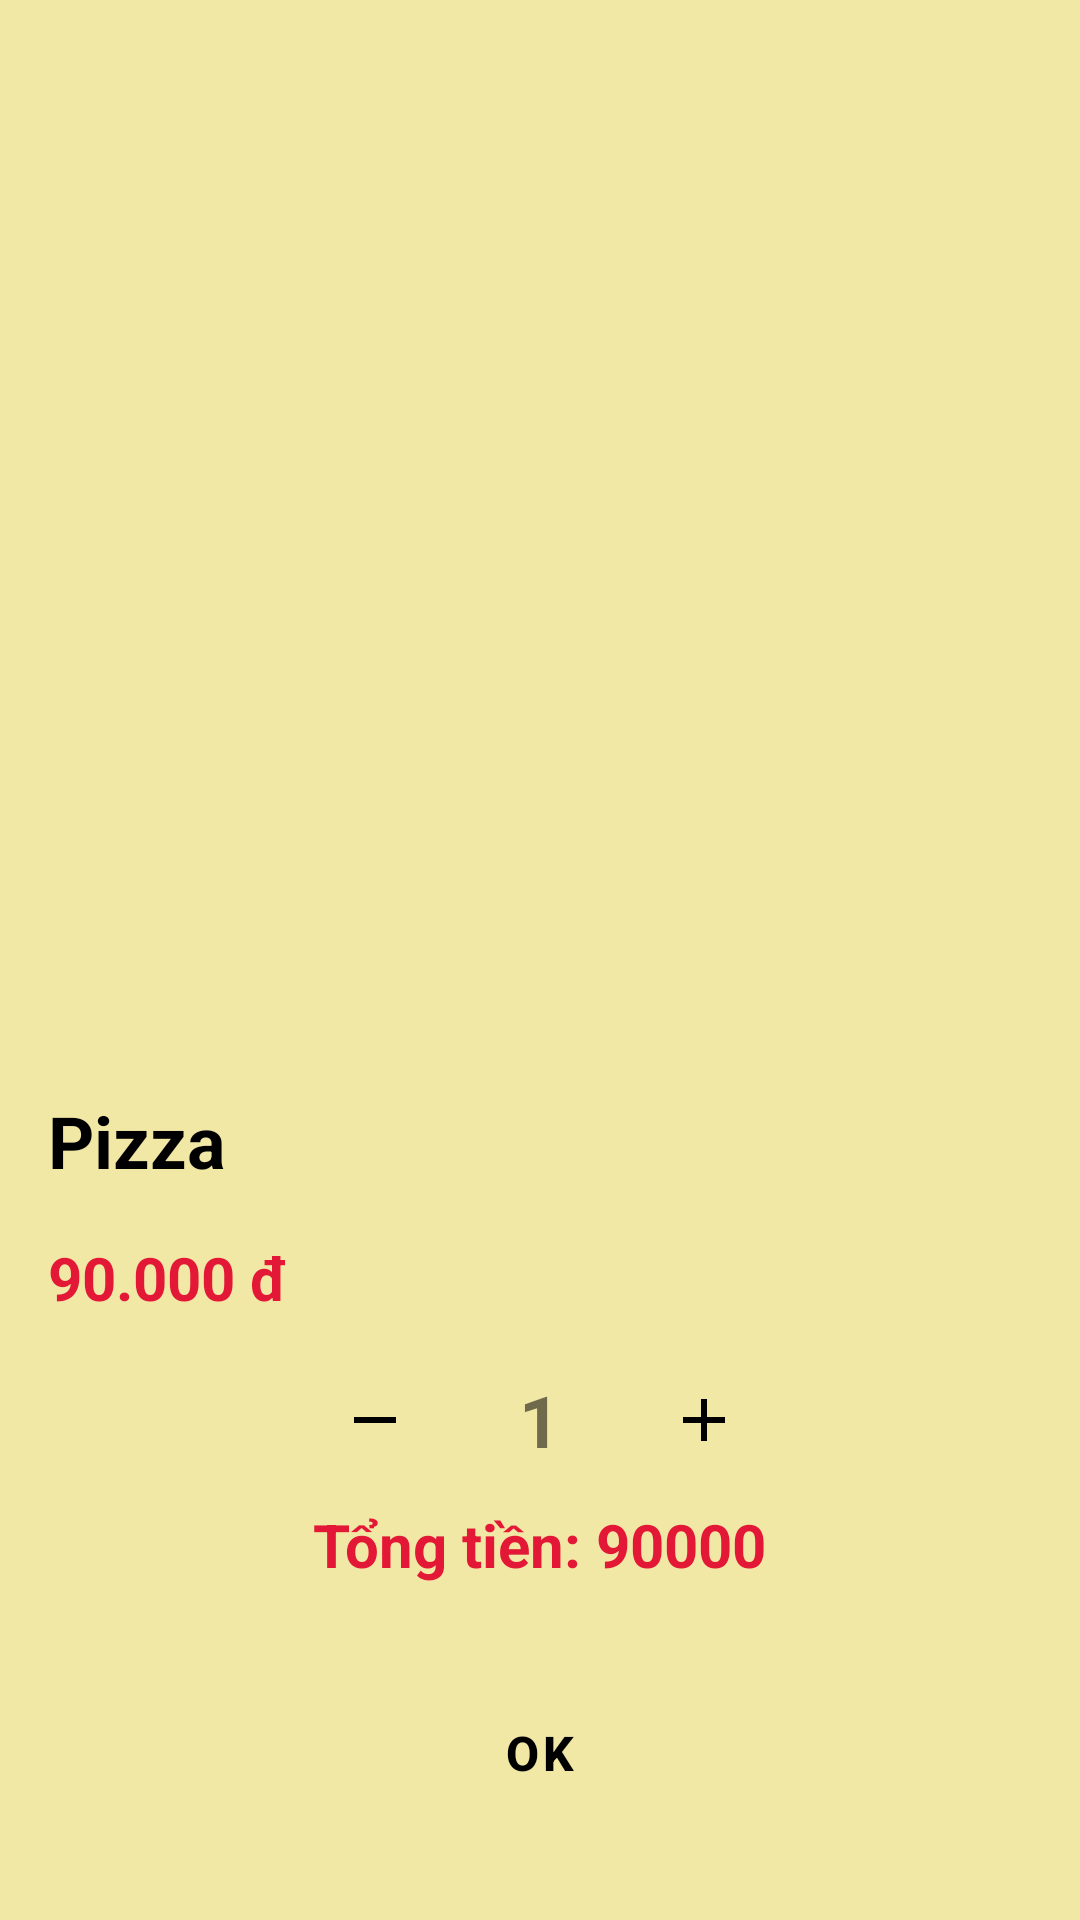

Produce the Android XML layout that renders to this screen, including the resource entries it uses.
<!-- AndroidManifest.xml: application theme Theme.FoodOrderingApp -->
<!-- res/layout/activity_cart_detail.xml -->
<?xml version="1.0" encoding="utf-8"?>
<LinearLayout xmlns:android="http://schemas.android.com/apk/res/android"
    android:layout_width="match_parent"
    android:layout_height="match_parent"
    android:orientation="vertical"
    android:background="#F2E8A6">

    <ImageButton
        android:id="@+id/button_back"
        android:layout_width="48dp"
        android:layout_height="48dp"
        android:background="?attr/selectableItemBackgroundBorderless"
        android:src="@drawable/ic_back" />

    <ImageView
        android:id="@+id/product_image"
        android:layout_width="match_parent"
        android:layout_height="300dp"
        android:layout_gravity="center_horizontal"/>

    <TextView
        android:id="@+id/product_name"
        android:layout_width="wrap_content"
        android:layout_height="wrap_content"
        android:layout_margin="16dp"
        android:textSize="24sp"
        android:text="Pizza"
        style="@style/NameText" />

    <TextView
        android:id="@+id/product_price"
        android:layout_width="wrap_content"
        android:layout_height="wrap_content"
        android:layout_marginHorizontal="16dp"
        android:textSize="20sp"
        android:text="90.000 đ"
        style="@style/PriceText" />

    <LinearLayout
        android:layout_width="wrap_content"
        android:layout_height="wrap_content"
        android:layout_gravity="center_horizontal"
        android:layout_marginTop="10dp"
        android:orientation="horizontal">

        <ImageButton
            android:id="@+id/button_decrease"
            android:layout_width="48dp"
            android:layout_height="48dp"
            android:background="?attr/selectableItemBackgroundBorderless"
            android:src="@drawable/ic_minus" />

        <TextView
            android:id="@+id/quantity"
            android:layout_width="wrap_content"
            android:layout_height="wrap_content"
            android:layout_gravity="center_vertical"
            android:layout_marginHorizontal="24dp"
            android:textSize="24sp"
            android:text="1"
            android:textStyle="bold" />

        <ImageButton
            android:id="@+id/button_increase"
            android:layout_width="48dp"
            android:layout_height="48dp"
            android:background="?attr/selectableItemBackgroundBorderless"
            android:src="@drawable/ic_plus" />
    </LinearLayout>

    <TextView
        android:id="@+id/total_price"
        android:layout_width="wrap_content"
        android:layout_height="wrap_content"
        android:layout_gravity="center_horizontal"
        android:layout_marginTop="4dp"
        android:textSize="20sp"
        android:text="Tổng tiền: 90000"
        android:layout_marginHorizontal="16dp"
        style="@style/PriceText"/>

    <Button
        android:id="@+id/button_ok"
        android:layout_width="wrap_content"
        android:layout_height="wrap_content"
        android:layout_gravity="center_horizontal"
        android:layout_marginTop="32dp"
        style="@style/PrimaryButton"
        android:text="OK" />

</LinearLayout>
<!-- resources referenced by this layout -->
<resources>
  <!-- drawable ic_minus (drawable) -->
  <vector xmlns:android="http://schemas.android.com/apk/res/android"
      android:width="24dp"
      android:height="24dp"
      android:viewportWidth="24"
      android:viewportHeight="24">
      <path
          android:fillColor="#FF000000"
          android:pathData="M19,13H5v-2h14v2z"
          android:strokeWidth="1"
          android:strokeLineCap="round"/>
  </vector>
  <!-- drawable ic_plus (drawable) -->
  <vector xmlns:android="http://schemas.android.com/apk/res/android"
      android:width="24dp"
      android:height="24dp"
      android:viewportWidth="24"
      android:viewportHeight="24">
      <path
          android:fillColor="#FF000000"
          android:pathData="M19,13h-6v6h-2v-6H5v-2h6V5h2v6h6v2z"
          android:strokeWidth="1"
          android:strokeLineCap="round"/>
  </vector>
  <style name="NameText">
          <item name="android:textColor">#000000</item>
          <item name="android:textStyle">bold</item>
          <item name="android:textSize">16sp</item>
      </style>
  <style name="PriceText">
          <item name="android:textColor">#E31837</item>
          <item name="android:textStyle">bold</item>
          <item name="android:textSize">16sp</item>
      </style>
  <style name="PrimaryButton" parent="Widget.MaterialComponents.Button">
          <item name="android:backgroundTint">#FD970A</item>
          <item name="android:textColor">#000000</item>
          <item name="android:textSize">16sp</item>
          <item name="android:textStyle">bold</item>
          <item name="android:layout_height">55dp</item>
          <item name="android:layout_marginBottom">16dp</item>
          <item name="cornerRadius">8dp</item>
          <item name="android:insetTop">0dp</item>
          <item name="android:padding">5dp</item>
          <item name="android:insetBottom">0dp</item>
      </style>
  <style name="Theme.FoodOrderingApp" parent="Theme.MaterialComponents.Light.NoActionBar">
          
      </style>
</resources>
